Dataset: CompressedSegmentedGray (GitHub, mittavinay/DL-Project). Classes: daignosed, diagnosed, healthy.

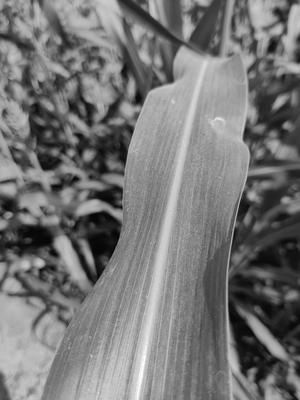
Label: healthy

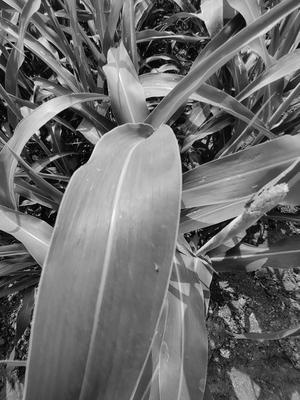
Label: healthy

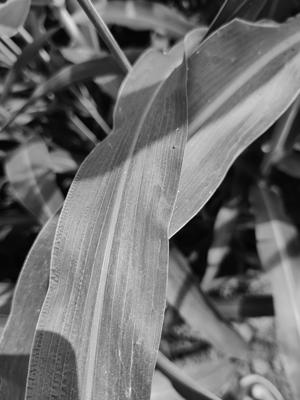
Label: healthy

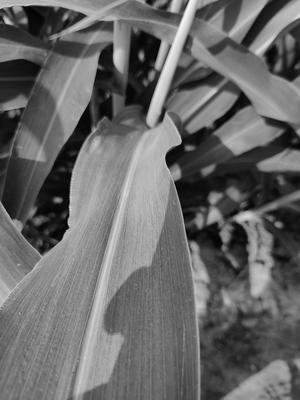
Label: healthy

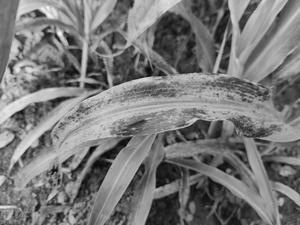
Label: diagnosed

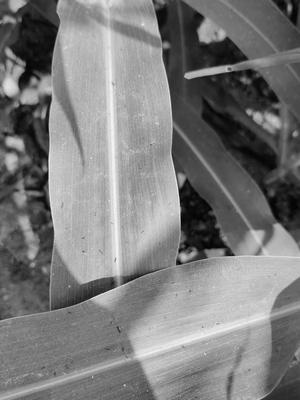
Label: healthy
